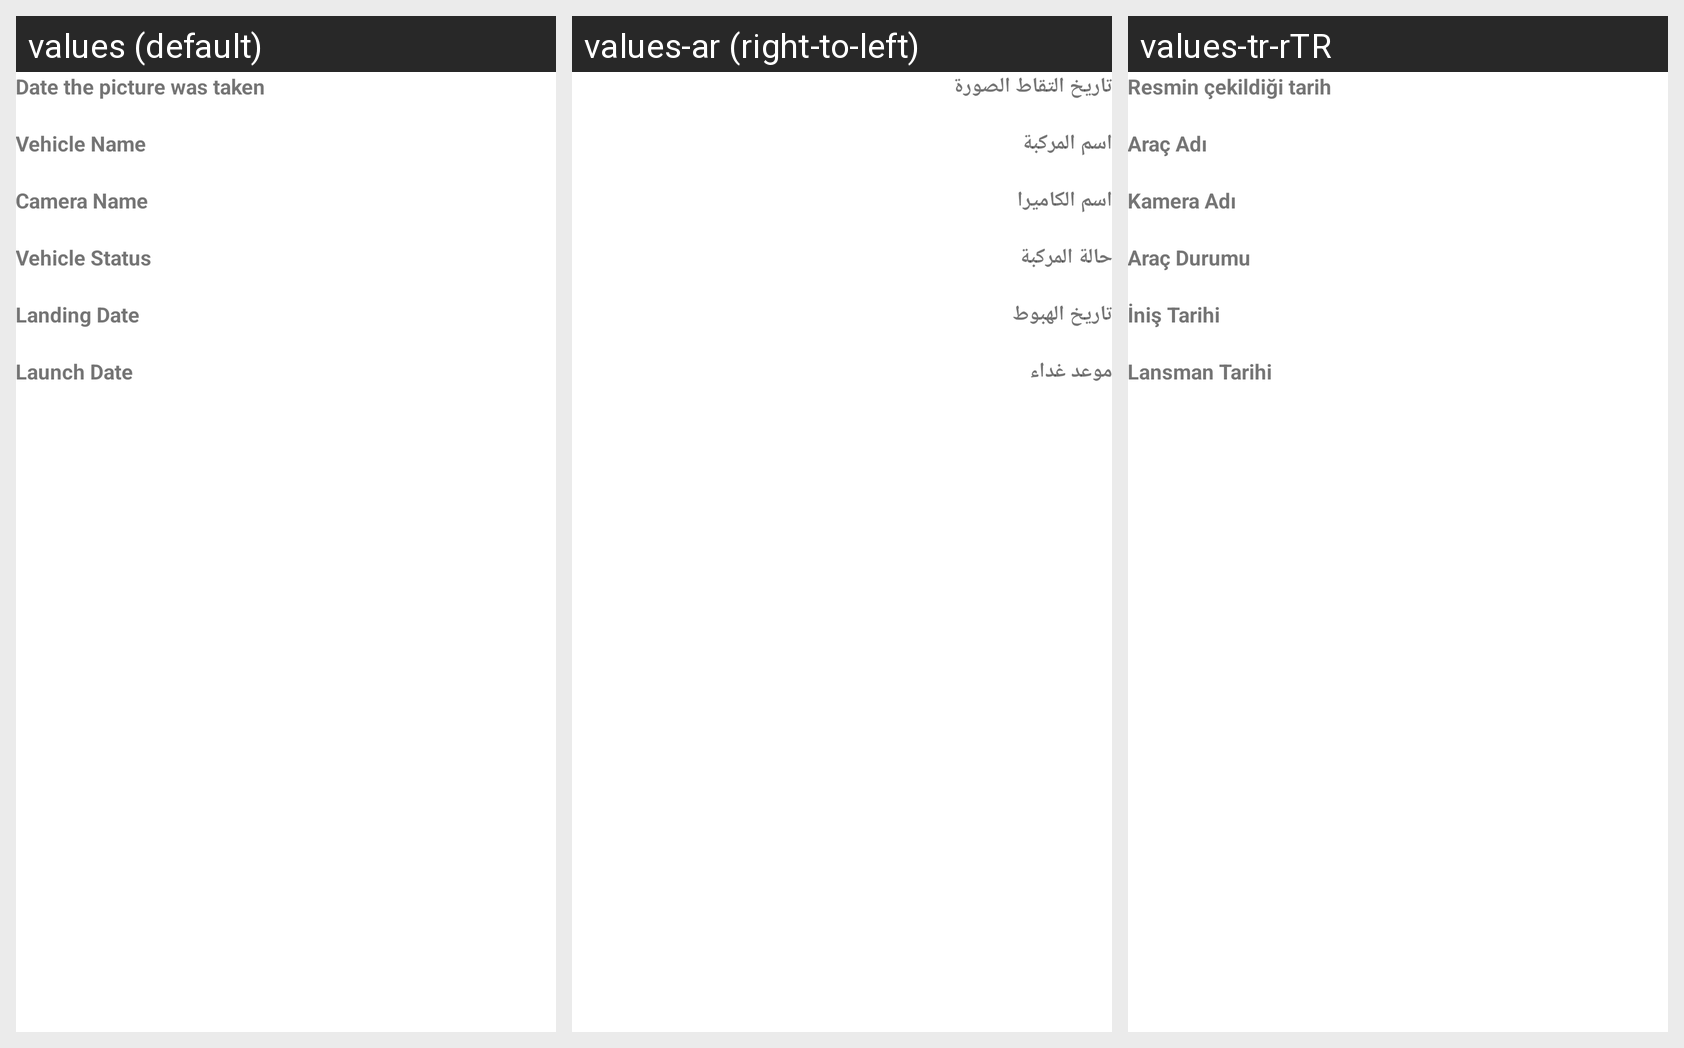

This grid shows one Android layout under several languages. Give, for every string resource on the screen, its name, the default text and each shown locale's text.
Android screen res/layout/dialog_photo_detail.xml rendered under 3 locales, left to right: values (default), values-ar (right-to-left), values-tr-rTR. Device: Nexus 5 (rendered at 1080×1920; each locale shown at half size, 540×960, under a caption strip naming it); theme Theme.NasaGallery.
Strings drawn on this screen, with the default value and each locale's value (text and hints the layout hard-codes appear in the picture but are not listed):

picture_date
  values: Date the picture was taken
  values-ar: تاريخ التقاط الصورة
  values-tr-rTR: Resmin çekildiği tarih

picture_vehicle_name
  values: Vehicle Name
  values-ar: اسم المركبة
  values-tr-rTR: Araç Adı

camera_name
  values: Camera Name
  values-ar: اسم الكاميرا
  values-tr-rTR: Kamera Adı

vehicle_status
  values: Vehicle Status
  values-ar: حالة المركبة
  values-tr-rTR: Araç Durumu

lands_date
  values: Landing Date
  values-ar: تاريخ الهبوط
  values-tr-rTR: İniş Tarihi

launch_date
  values: Launch Date
  values-ar: موعد غداء
  values-tr-rTR: Lansman Tarihi
